4-way image classification set "dataset_v2" from GitHub (ashleycuarenta13-sud/Cacao_Grade_AI); label vocabulary: over fermented, partially fermented, unfermented, well fermented.

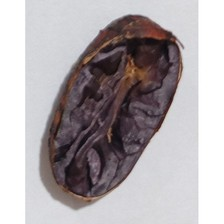
Label: well fermented

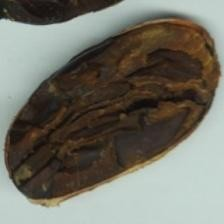
Label: over fermented

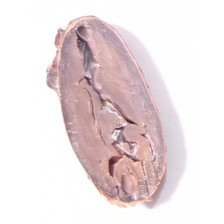
Label: unfermented

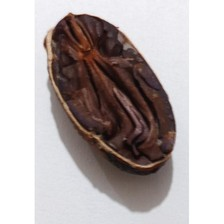
Label: over fermented

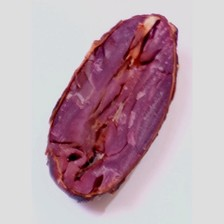
Label: partially fermented

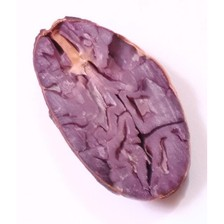
Label: partially fermented
